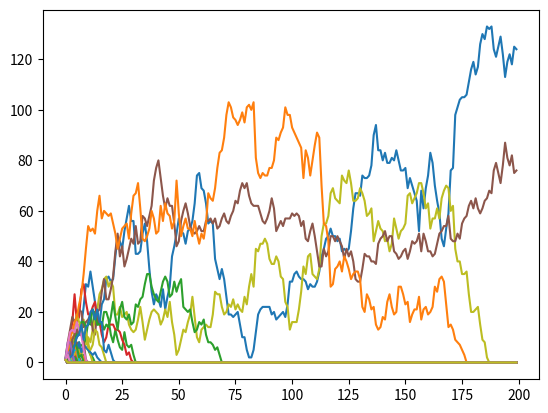

The script that saved this image:
import random
import string
import numpy as np
import matplotlib.pyplot as plt


class Person:
    def __init__(self):
        self.name = get_random_name()
        self.location = get_random_location()
        self.propensity_to_copy = 100  # random.random()
        self.propensity_to_innovate = 0  # random.random()
        self.propensity_to_remain_same = 0  # random.random()
        self.k_neighbors = 5  # random.randint(3, 10)

    def change_name(self, people):
        pc = self.propensity_to_copy
        pi = self.propensity_to_innovate
        pr = self.propensity_to_remain_same
        p_total = pc + pi + pr
        pc1 = pc/p_total
        pi1 = pi/p_total
        pr1 = pr/p_total

        fs = [lambda: self.copy_name(people), lambda: self.innovate_name(), lambda: None]
        choice = np.random.choice(fs, p=[pc1, pi1, pr1])
        choice()

    def copy_name(self, people):
        neighbors = get_k_nearest_neighbors(self, self.k_neighbors, people)
        # chosen = random.choice(neighbors)
        # self.name = chosen.name
        neighbor_names = [p.name for p in neighbors]
        neighbor_name_counts = get_count_dict(neighbor_names)
        neighbor_names_unique = list(set(neighbor_names))
        probability_vector = [neighbor_name_counts[name]/len(neighbor_names) for name in neighbor_names_unique]
        chosen_name = np.random.choice(neighbor_names_unique, p=probability_vector)
        self.name = chosen_name

    def innovate_name(self):
        self.name = get_random_name()
        # print("innovated {}".format(self.name))



def get_random_name():
    # return get_name_az_random()
    return get_name_cv_syllables()


def get_name_az_random():
    length = random.randint(2, 10)
    return "".join(random.choice(string.ascii_lowercase) for i in range(length))


def get_name_cv_syllables():
    vowels = "aeiou"
    consonants = [x for x in string.ascii_lowercase if x not in vowels]
    c = lambda: random.choice(consonants)
    v = lambda: random.choice(vowels)
    get_initial_syll = lambda: (c() if random.random() < 0.7 else "") + v()
    get_medial_syll = lambda: c() + v()
    get_final_syll = lambda: c() + v() + (c() if random.random() < 0.5 else "")
    get_only_syll = lambda: (c() if random.random() < 0.7 else "") + v() + (c() if random.random() < 0.5 else "")
    n_sylls = random.randint(1, 5)
    if n_sylls == 1:
        return get_only_syll()
    else:
        return get_initial_syll() + "".join(get_medial_syll() for i in range(n_sylls-2)) + get_final_syll()


def get_random_location():
    return [random.random() for i in range(2)]


def get_distance_between_people(p1, p2):
    x1, y1 = p1.location
    x2, y2 = p2.location
    return ((x1-x2)**2 + (y1-y2)**2) ** 0.5


def get_k_nearest_neighbors(person, k, people):
    distances = [get_distance_between_people(person, p) for p in people]
    tups = sorted(zip(distances, people))
    assert tups[0][0] == 0  # person has zero distance to self
    return [t[1] for t in tups[1:k+1]]  # don't include self


def get_count_dict(lst):
    d = {}
    for x in lst:
        if x not in d:
            d[x] = 0
        d[x] += 1
    return d


def summarize_names(people, top_n=None):
    print("\n-- name summary")
    names = [p.name for p in people]
    d = get_count_dict(names)
    tups = sorted(d.items(), key=lambda kv: kv[1], reverse=True)
    if top_n is not None:
        tups = tups[:top_n]
    for t in tups:
        print(t)
    print("-- done summarizing names")


def change_names(people):
    for p in people:
        p.change_name(people)


def plot_counts(count_dicts):
    all_names = set()
    for d in count_dicts:
        all_names |= set(d.keys())
    for name in all_names:
        counts = [d.get(name, 0) for d in count_dicts]
        plt.plot(counts)
    plt.show()


if __name__ == "__main__":
    people = [Person() for i in range(200)]
    count_dicts = []
    for i in range(200):
        count_dict = get_count_dict([p.name for p in people])
        count_dicts.append(count_dict)
        summarize_names(people, top_n=10)
        change_names(people)
        # input("press enter to continue")

    plot_counts(count_dicts)
